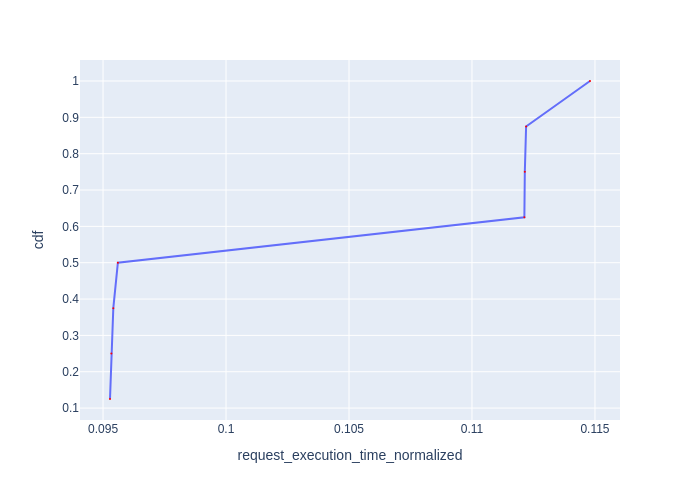

The file beside this chart, header and first rows:
Request Id, request_execution_time_normalized, cdf
0_4, 0.09528, 0.125
0_5, 0.09534, 0.25
0_6, 0.09542, 0.375
0_7, 0.0956, 0.5
0_1, 0.1121, 0.625
0_2, 0.1121, 0.75
0_3, 0.1122, 0.875
0_0, 0.1148, 1.0
